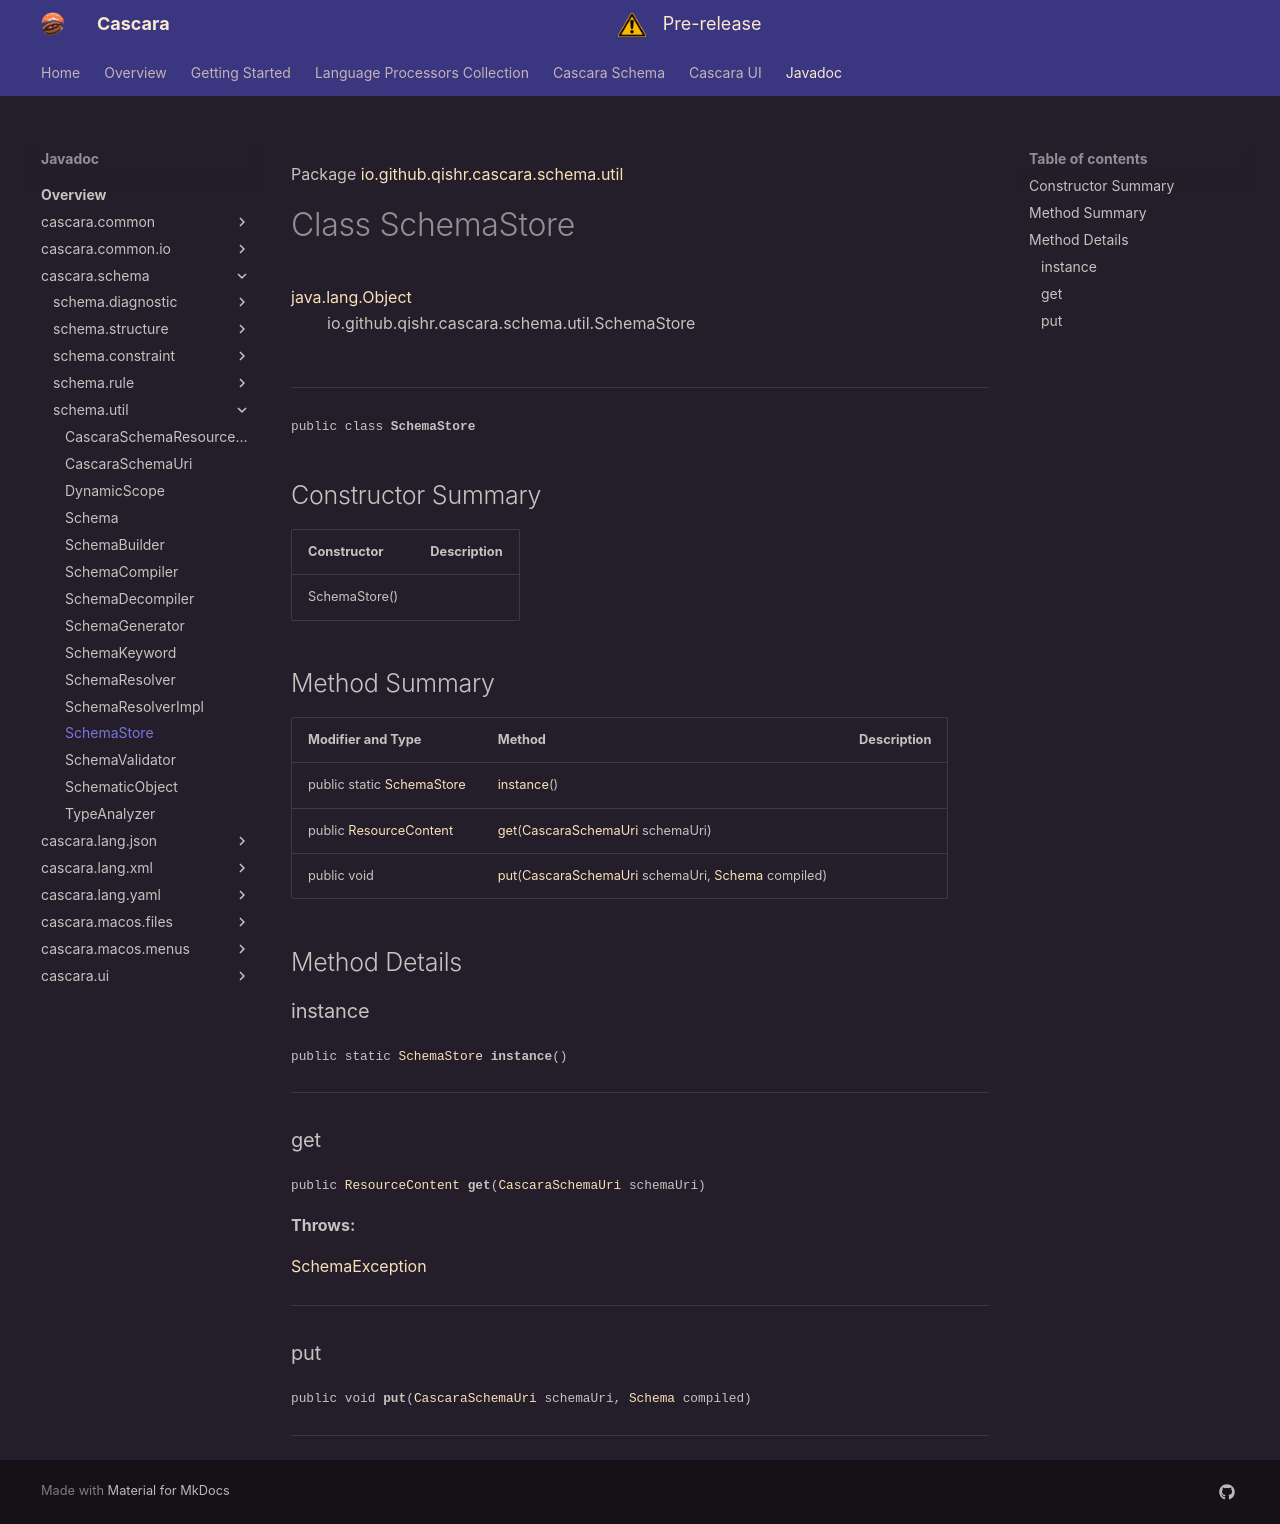

repository: qishr/qishr.github.io · page: javadoc/latest/cascara.schema/io/github/qishr/cascara/schema/util/SchemaStore/index.html · generator: mkdocs

Package [io.github.qishr.cascara.schema.util](index.md)

# Class SchemaStore
[java.lang.Object](https://docs.oracle.com/en/java/javase/24/docs/api/java.base/java/lang/Object.html)<br/>
        io.github.qishr.cascara.schema.util.SchemaStore<br/>
<br/>

----

<span style="font-family: monospace; font-size: 80%;">public class __SchemaStore__</span>


## Constructor Summary

| Constructor   | Description |
|---------------|-------------|
| SchemaStore() |             |



## Method Summary

| Modifier and Type                                                                                                          | Method                                                                                                                                                                                                   | Description |
|----------------------------------------------------------------------------------------------------------------------------|----------------------------------------------------------------------------------------------------------------------------------------------------------------------------------------------------------|-------------|
| public static [SchemaStore](../../../../../../io/github/qishr/cascara/schema/util/SchemaStore.md)                          | [instance](#instance)()                                                                                                                                                                                  |             |
| public [ResourceContent](../../../../../../../cascara.common.io/io/github/qishr/cascara/common/content/ResourceContent.md) | [get](#get)([CascaraSchemaUri](../../../../../../io/github/qishr/cascara/schema/util/CascaraSchemaUri.md) schemaUri)                                                                                     |             |
| public void                                                                                                                | [put](#put)([CascaraSchemaUri](../../../../../../io/github/qishr/cascara/schema/util/CascaraSchemaUri.md) schemaUri, [Schema](../../../../../../io/github/qishr/cascara/schema/util/Schema.md) compiled) |             |



## Method Details

### instance

<span style="font-family: monospace; font-size: 80%;">public static [SchemaStore](../../../../../../io/github/qishr/cascara/schema/util/SchemaStore.md) __instance__()</span>




---

### get

<span style="font-family: monospace; font-size: 80%;">public [ResourceContent](../../../../../../../cascara.common.io/io/github/qishr/cascara/common/content/ResourceContent.md) __get__([CascaraSchemaUri](../../../../../../io/github/qishr/cascara/schema/util/CascaraSchemaUri.md) schemaUri)</span>



**Throws:**

[SchemaException](../../../../../../io/github/qishr/cascara/schema/diagnostic/SchemaException.md)


---

### put

<span style="font-family: monospace; font-size: 80%;">public void __put__([CascaraSchemaUri](../../../../../../io/github/qishr/cascara/schema/util/CascaraSchemaUri.md) schemaUri, [Schema](../../../../../../io/github/qishr/cascara/schema/util/Schema.md) compiled)</span>




---
